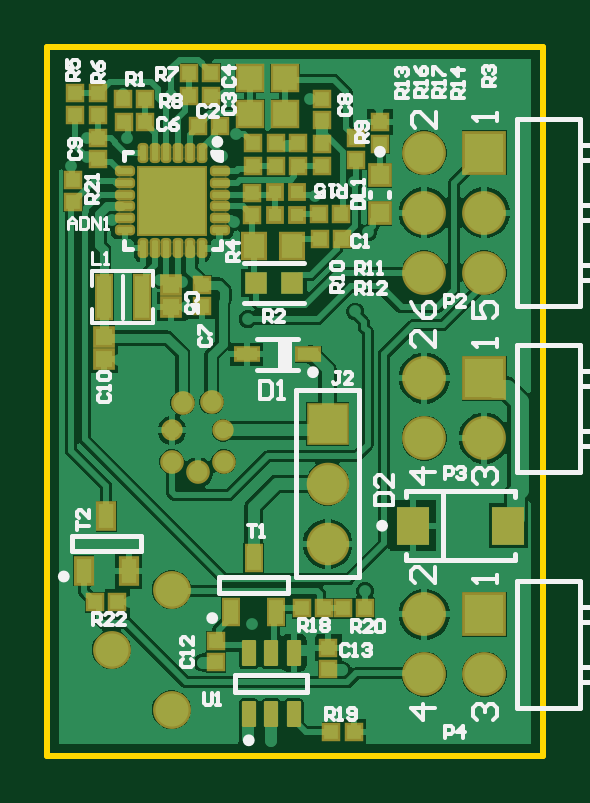
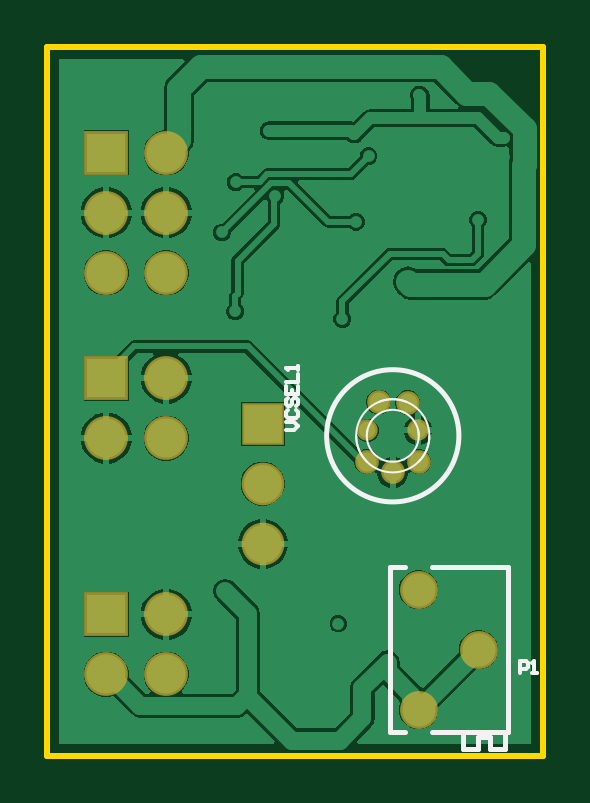
Circuit board: 10 layer files. Board 21.0 x 30.0 mm.
- bottom_copper: TEC_Laser.GBL (21907 bytes)
- bottom_silk: TEC_Laser.GBO (2017 bytes)
- paste: TEC_Laser.GBP (265 bytes)
- bottom_mask: TEC_Laser.GBS (1009 bytes)
- outline: TEC_Laser.GKO (378 bytes)
- outline: TEC_Laser.GM1 (270 bytes)
- top_copper: TEC_Laser.GTL (38907 bytes)
- top_silk: TEC_Laser.GTO (17927 bytes)
- paste: TEC_Laser.GTP (4149 bytes)
- top_mask: TEC_Laser.GTS (4890 bytes)

=== bottom_copper: TEC_Laser.GBL (21907 bytes, source omitted) ===
=== bottom_silk: TEC_Laser.GBO ===
G04*
G04 #@! TF.GenerationSoftware,Altium Limited,Altium Designer,22.2.1 (43)*
G04*
G04 Layer_Color=32896*
%FSAX24Y24*%
%MOIN*%
G70*
G04*
G04 #@! TF.SameCoordinates,0A7D3E4C-9769-4D31-AB1C-A6483D793648*
G04*
G04*
G04 #@! TF.FilePolarity,Positive*
G04*
G01*
G75*
%ADD11C,0.0079*%
%ADD13C,0.0060*%
%ADD70C,0.0039*%
D11*
X018176Y022660D02*
G03*
X018176Y022660I-001102J000000D01*
G01*
X017126Y017717D02*
Y020472D01*
X015157Y017717D02*
Y020472D01*
X015197Y017441D02*
Y017717D01*
Y017441D02*
X015453D01*
X015650D02*
X015906D01*
Y017717D01*
X015453Y017441D02*
Y017638D01*
X015650D01*
Y017441D02*
Y017638D01*
X016864Y020472D02*
X017126D01*
X015157Y020472D02*
X016419Y020472D01*
X015157Y017717D02*
X016419Y017716D01*
X016864D02*
X017126D01*
D13*
X018847Y022763D02*
X018714D01*
X018647Y022829D01*
X018714Y022896D01*
X018847D01*
X018814Y023096D02*
X018847Y023062D01*
Y022996D01*
X018814Y022962D01*
X018681D01*
X018647Y022996D01*
Y023062D01*
X018681Y023096D01*
X018814Y023296D02*
X018847Y023262D01*
Y023196D01*
X018814Y023162D01*
X018781D01*
X018747Y023196D01*
Y023262D01*
X018714Y023296D01*
X018681D01*
X018647Y023262D01*
Y023196D01*
X018681Y023162D01*
X018847Y023496D02*
Y023362D01*
X018647D01*
Y023496D01*
X018747Y023362D02*
Y023429D01*
X018847Y023562D02*
X018647D01*
Y023696D01*
Y023762D02*
Y023829D01*
Y023796D01*
X018847D01*
X018814Y023762D01*
X014945Y018705D02*
Y018904D01*
X014845D01*
X014812Y018871D01*
Y018804D01*
X014845Y018771D01*
X014945D01*
X014745Y018705D02*
X014678D01*
X014712D01*
Y018904D01*
X014745Y018871D01*
D70*
X016650Y022750D02*
G03*
X016641Y022660I000424J-000090D01*
G01*
X017507D02*
G03*
X017497Y022750I-000433J000000D01*
G01*
X016463Y022660D02*
G03*
X016642Y022228I000610J000000D01*
G01*
X017505D02*
G03*
X017684Y022660I-000432J000432D01*
G01*
X017074Y023270D02*
G03*
X016840Y023224I000000J-000610D01*
G01*
X017684Y022660D02*
G03*
X017684Y022660I-000610J000000D01*
G01*
X017307Y023224D02*
G03*
X017074Y023270I-000234J-000564D01*
G01*
X017507Y022660D02*
G03*
X017507Y022660I-000433J000000D01*
G01*
M02*

=== paste: TEC_Laser.GBP ===
G04*
G04 #@! TF.GenerationSoftware,Altium Limited,Altium Designer,22.2.1 (43)*
G04*
G04 Layer_Color=128*
%FSAX24Y24*%
%MOIN*%
G70*
G04*
G04 #@! TF.SameCoordinates,0A7D3E4C-9769-4D31-AB1C-A6483D793648*
G04*
G04*
G04 #@! TF.FilePolarity,Positive*
G04*
G01*
G75*
M02*

=== bottom_mask: TEC_Laser.GBS ===
G04*
G04 #@! TF.GenerationSoftware,Altium Limited,Altium Designer,22.2.1 (43)*
G04*
G04 Layer_Color=16711935*
%FSAX24Y24*%
%MOIN*%
G70*
G04*
G04 #@! TF.SameCoordinates,0A7D3E4C-9769-4D31-AB1C-A6483D793648*
G04*
G04*
G04 #@! TF.FilePolarity,Negative*
G04*
G01*
G75*
%ADD50C,0.0631*%
%ADD51C,0.0730*%
%ADD52R,0.0730X0.0730*%
%ADD53C,0.0356*%
%ADD54C,0.0395*%
%ADD55C,0.0710*%
%ADD56R,0.0710X0.0710*%
D50*
X016642Y018094D02*
D03*
X015642Y019094D02*
D03*
X016642Y020094D02*
D03*
D51*
X020850Y027378D02*
D03*
X021850Y026378D02*
D03*
Y025378D02*
D03*
X020850Y026378D02*
D03*
Y025378D02*
D03*
Y023622D02*
D03*
X021850Y022622D02*
D03*
X020850D02*
D03*
Y019685D02*
D03*
X021850Y018685D02*
D03*
X020850D02*
D03*
D52*
X021850Y027378D02*
D03*
Y023622D02*
D03*
Y019685D02*
D03*
D53*
X017497Y022750D02*
D03*
X016650D02*
D03*
D54*
X017507Y022227D02*
D03*
X017074Y022050D02*
D03*
X016824Y023210D02*
D03*
X016641Y022227D02*
D03*
X017307Y023224D02*
D03*
D55*
X019240Y020860D02*
D03*
Y021860D02*
D03*
D56*
Y022860D02*
D03*
M02*

=== outline: TEC_Laser.GKO ===
G04*
G04 #@! TF.GenerationSoftware,Altium Limited,Altium Designer,22.2.1 (43)*
G04*
G04 Layer_Color=16711935*
%FSAX24Y24*%
%MOIN*%
G70*
G04*
G04 #@! TF.SameCoordinates,0A7D3E4C-9769-4D31-AB1C-A6483D793648*
G04*
G04*
G04 #@! TF.FilePolarity,Positive*
G04*
G01*
G75*
%ADD59C,0.0100*%
D59*
X014567Y029134D02*
X014567Y017323D01*
X022835D01*
Y029134D01*
X014567D02*
X022835D01*
M02*

=== outline: TEC_Laser.GM1 ===
G04*
G04 #@! TF.GenerationSoftware,Altium Limited,Altium Designer,22.2.1 (43)*
G04*
G04 Layer_Color=16711935*
%FSAX24Y24*%
%MOIN*%
G70*
G04*
G04 #@! TF.SameCoordinates,0A7D3E4C-9769-4D31-AB1C-A6483D793648*
G04*
G04*
G04 #@! TF.FilePolarity,Positive*
G04*
G01*
G75*
M02*

=== top_copper: TEC_Laser.GTL (38907 bytes, source omitted) ===
=== top_silk: TEC_Laser.GTO (17927 bytes, source omitted) ===
=== paste: TEC_Laser.GTP ===
G04*
G04 #@! TF.GenerationSoftware,Altium Limited,Altium Designer,22.2.1 (43)*
G04*
G04 Layer_Color=8421504*
%FSAX24Y24*%
%MOIN*%
G70*
G04*
G04 #@! TF.SameCoordinates,0A7D3E4C-9769-4D31-AB1C-A6483D793648*
G04*
G04*
G04 #@! TF.FilePolarity,Positive*
G04*
G01*
G75*
%ADD15R,0.0354X0.0197*%
%ADD16R,0.0551X0.0646*%
%ADD17R,0.0228X0.0244*%
%ADD18R,0.0244X0.0244*%
%ADD19R,0.0244X0.0228*%
%ADD20R,0.0256X0.0413*%
%ADD21R,0.0236X0.0394*%
G04:AMPARAMS|DCode=22|XSize=43.3mil|YSize=23.6mil|CornerRadius=2mil|HoleSize=0mil|Usage=FLASHONLY|Rotation=90.000|XOffset=0mil|YOffset=0mil|HoleType=Round|Shape=RoundedRectangle|*
%AMROUNDEDRECTD22*
21,1,0.0433,0.0196,0,0,90.0*
21,1,0.0393,0.0236,0,0,90.0*
1,1,0.0040,0.0098,0.0196*
1,1,0.0040,0.0098,-0.0196*
1,1,0.0040,-0.0098,-0.0196*
1,1,0.0040,-0.0098,0.0196*
%
%ADD22ROUNDEDRECTD22*%
%ADD23R,0.0236X0.0709*%
G04:AMPARAMS|DCode=24|XSize=9.8mil|YSize=25.6mil|CornerRadius=2.5mil|HoleSize=0mil|Usage=FLASHONLY|Rotation=0.000|XOffset=0mil|YOffset=0mil|HoleType=Round|Shape=RoundedRectangle|*
%AMROUNDEDRECTD24*
21,1,0.0098,0.0207,0,0,0.0*
21,1,0.0049,0.0256,0,0,0.0*
1,1,0.0049,0.0025,-0.0103*
1,1,0.0049,-0.0025,-0.0103*
1,1,0.0049,-0.0025,0.0103*
1,1,0.0049,0.0025,0.0103*
%
%ADD24ROUNDEDRECTD24*%
G04:AMPARAMS|DCode=25|XSize=9.8mil|YSize=25.6mil|CornerRadius=2.5mil|HoleSize=0mil|Usage=FLASHONLY|Rotation=270.000|XOffset=0mil|YOffset=0mil|HoleType=Round|Shape=RoundedRectangle|*
%AMROUNDEDRECTD25*
21,1,0.0098,0.0207,0,0,270.0*
21,1,0.0049,0.0256,0,0,270.0*
1,1,0.0049,-0.0103,-0.0025*
1,1,0.0049,-0.0103,0.0025*
1,1,0.0049,0.0103,0.0025*
1,1,0.0049,0.0103,-0.0025*
%
%ADD25ROUNDEDRECTD25*%
%ADD26R,0.1102X0.1102*%
%ADD27R,0.0244X0.0244*%
%ADD28R,0.0283X0.0280*%
%ADD29R,0.0376X0.0359*%
%ADD30R,0.0354X0.0394*%
%ADD31R,0.0217X0.0217*%
%ADD32R,0.0394X0.0394*%
%ADD33R,0.0315X0.0315*%
D15*
X018917Y024016D02*
D03*
X017894D02*
D03*
D16*
X022250Y021161D02*
D03*
X020663D02*
D03*
D17*
X019870Y019783D02*
D03*
X019500D02*
D03*
X019181D02*
D03*
X018811D02*
D03*
X015736Y019882D02*
D03*
X015366D02*
D03*
X019673Y017717D02*
D03*
X019303D02*
D03*
X019093Y026350D02*
D03*
X019463D02*
D03*
X016203Y028268D02*
D03*
X015833D02*
D03*
X016930Y028708D02*
D03*
X017300D02*
D03*
Y028318D02*
D03*
X016930D02*
D03*
D18*
X017145Y024821D02*
D03*
Y025175D02*
D03*
X019250Y018773D02*
D03*
Y019127D02*
D03*
X019150Y028277D02*
D03*
Y027923D02*
D03*
X015418Y027273D02*
D03*
Y027627D02*
D03*
X017380Y019236D02*
D03*
Y018882D02*
D03*
D19*
X014996Y026559D02*
D03*
Y026929D02*
D03*
X019720Y027619D02*
D03*
Y027249D02*
D03*
X015035Y028003D02*
D03*
Y028373D02*
D03*
X015415Y028003D02*
D03*
Y028373D02*
D03*
X020112Y027520D02*
D03*
Y027890D02*
D03*
X017975Y026343D02*
D03*
Y026713D02*
D03*
X018005Y027163D02*
D03*
Y027533D02*
D03*
X019145Y027158D02*
D03*
Y027528D02*
D03*
X018375Y027533D02*
D03*
Y027163D02*
D03*
X018755Y027533D02*
D03*
Y027163D02*
D03*
D20*
X015177Y020413D02*
D03*
X015925D02*
D03*
X015551Y021319D02*
D03*
D21*
X018006Y020626D02*
D03*
X018380Y019720D02*
D03*
X017632D02*
D03*
D22*
X017926Y018018D02*
D03*
X018300D02*
D03*
X018674D02*
D03*
Y019042D02*
D03*
X018300D02*
D03*
X017926D02*
D03*
D23*
X016140Y024968D02*
D03*
X015510D02*
D03*
D24*
X017145Y027378D02*
D03*
X016948D02*
D03*
X016752D02*
D03*
X016555D02*
D03*
X016358D02*
D03*
X016161D02*
D03*
Y025784D02*
D03*
X016358D02*
D03*
X016555D02*
D03*
X016752D02*
D03*
X016948D02*
D03*
X017145D02*
D03*
D25*
X015856Y027073D02*
D03*
Y026876D02*
D03*
Y026679D02*
D03*
Y026482D02*
D03*
Y026286D02*
D03*
Y026089D02*
D03*
X017450D02*
D03*
Y026286D02*
D03*
Y026482D02*
D03*
Y026679D02*
D03*
Y026876D02*
D03*
Y027073D02*
D03*
D26*
X016653Y026581D02*
D03*
D27*
X019473Y025938D02*
D03*
X019118D02*
D03*
X017088Y027818D02*
D03*
X017443D02*
D03*
X016200Y027887D02*
D03*
X015846D02*
D03*
D28*
X015513Y024309D02*
D03*
Y023947D02*
D03*
X016633Y025175D02*
D03*
Y024813D02*
D03*
D29*
X018040Y025208D02*
D03*
X018651D02*
D03*
D30*
X018640Y025818D02*
D03*
X018010D02*
D03*
D31*
X018368Y026718D02*
D03*
X018723D02*
D03*
X018723Y026348D02*
D03*
X018368D02*
D03*
D32*
X017945Y028028D02*
D03*
X018536D02*
D03*
X017940Y028618D02*
D03*
X018531D02*
D03*
D33*
X020112Y026370D02*
D03*
Y027000D02*
D03*
M02*

=== top_mask: TEC_Laser.GTS ===
G04*
G04 #@! TF.GenerationSoftware,Altium Limited,Altium Designer,22.2.1 (43)*
G04*
G04 Layer_Color=8388736*
%FSAX24Y24*%
%MOIN*%
G70*
G04*
G04 #@! TF.SameCoordinates,0A7D3E4C-9769-4D31-AB1C-A6483D793648*
G04*
G04*
G04 #@! TF.FilePolarity,Negative*
G04*
G01*
G75*
%ADD16R,0.0551X0.0646*%
G04:AMPARAMS|DCode=22|XSize=43.3mil|YSize=23.6mil|CornerRadius=2mil|HoleSize=0mil|Usage=FLASHONLY|Rotation=90.000|XOffset=0mil|YOffset=0mil|HoleType=Round|Shape=RoundedRectangle|*
%AMROUNDEDRECTD22*
21,1,0.0433,0.0196,0,0,90.0*
21,1,0.0393,0.0236,0,0,90.0*
1,1,0.0040,0.0098,0.0196*
1,1,0.0040,0.0098,-0.0196*
1,1,0.0040,-0.0098,-0.0196*
1,1,0.0040,-0.0098,0.0196*
%
%ADD22ROUNDEDRECTD22*%
%ADD29R,0.0376X0.0359*%
%ADD34R,0.0434X0.0277*%
%ADD35R,0.0308X0.0324*%
%ADD36R,0.0324X0.0324*%
%ADD37R,0.0324X0.0308*%
%ADD38R,0.0336X0.0493*%
%ADD39R,0.0316X0.0474*%
%ADD40R,0.0316X0.0789*%
G04:AMPARAMS|DCode=41|XSize=17.8mil|YSize=33.6mil|CornerRadius=6.5mil|HoleSize=0mil|Usage=FLASHONLY|Rotation=0.000|XOffset=0mil|YOffset=0mil|HoleType=Round|Shape=RoundedRectangle|*
%AMROUNDEDRECTD41*
21,1,0.0178,0.0207,0,0,0.0*
21,1,0.0049,0.0336,0,0,0.0*
1,1,0.0129,0.0025,-0.0103*
1,1,0.0129,-0.0025,-0.0103*
1,1,0.0129,-0.0025,0.0103*
1,1,0.0129,0.0025,0.0103*
%
%ADD41ROUNDEDRECTD41*%
G04:AMPARAMS|DCode=42|XSize=17.8mil|YSize=33.6mil|CornerRadius=6.5mil|HoleSize=0mil|Usage=FLASHONLY|Rotation=270.000|XOffset=0mil|YOffset=0mil|HoleType=Round|Shape=RoundedRectangle|*
%AMROUNDEDRECTD42*
21,1,0.0178,0.0207,0,0,270.0*
21,1,0.0049,0.0336,0,0,270.0*
1,1,0.0129,-0.0103,-0.0025*
1,1,0.0129,-0.0103,0.0025*
1,1,0.0129,0.0103,0.0025*
1,1,0.0129,0.0103,-0.0025*
%
%ADD42ROUNDEDRECTD42*%
%ADD43R,0.1182X0.1182*%
%ADD44R,0.0324X0.0324*%
%ADD45R,0.0363X0.0360*%
%ADD46R,0.0434X0.0474*%
%ADD47R,0.0297X0.0297*%
%ADD48R,0.0474X0.0474*%
%ADD49R,0.0395X0.0395*%
%ADD50C,0.0631*%
%ADD51C,0.0730*%
%ADD52R,0.0730X0.0730*%
%ADD53C,0.0356*%
%ADD54C,0.0395*%
%ADD55C,0.0710*%
%ADD56R,0.0710X0.0710*%
D16*
X022250Y021161D02*
D03*
X020663D02*
D03*
D22*
X017926Y018018D02*
D03*
X018300D02*
D03*
X018674D02*
D03*
Y019042D02*
D03*
X018300D02*
D03*
X017926D02*
D03*
D29*
X018040Y025208D02*
D03*
X018651D02*
D03*
D34*
X018917Y024016D02*
D03*
X017894D02*
D03*
D35*
X019870Y019783D02*
D03*
X019500D02*
D03*
X019181D02*
D03*
X018811D02*
D03*
X015736Y019882D02*
D03*
X015366D02*
D03*
X019673Y017717D02*
D03*
X019303D02*
D03*
X019093Y026350D02*
D03*
X019463D02*
D03*
X016203Y028268D02*
D03*
X015833D02*
D03*
X016930Y028708D02*
D03*
X017300D02*
D03*
Y028318D02*
D03*
X016930D02*
D03*
D36*
X017145Y024821D02*
D03*
Y025175D02*
D03*
X019250Y018773D02*
D03*
Y019127D02*
D03*
X019150Y028277D02*
D03*
Y027923D02*
D03*
X015418Y027273D02*
D03*
Y027627D02*
D03*
X017380Y019236D02*
D03*
Y018882D02*
D03*
D37*
X014996Y026559D02*
D03*
Y026929D02*
D03*
X019720Y027619D02*
D03*
Y027249D02*
D03*
X015035Y028003D02*
D03*
Y028373D02*
D03*
X015415Y028003D02*
D03*
Y028373D02*
D03*
X020112Y027520D02*
D03*
Y027890D02*
D03*
X017975Y026343D02*
D03*
Y026713D02*
D03*
X018005Y027163D02*
D03*
Y027533D02*
D03*
X019145Y027158D02*
D03*
Y027528D02*
D03*
X018375Y027533D02*
D03*
Y027163D02*
D03*
X018755Y027533D02*
D03*
Y027163D02*
D03*
D38*
X015177Y020413D02*
D03*
X015925D02*
D03*
X015551Y021319D02*
D03*
D39*
X018006Y020626D02*
D03*
X018380Y019720D02*
D03*
X017632D02*
D03*
D40*
X016140Y024968D02*
D03*
X015510D02*
D03*
D41*
X017145Y027378D02*
D03*
X016948D02*
D03*
X016752D02*
D03*
X016555D02*
D03*
X016358D02*
D03*
X016161D02*
D03*
Y025784D02*
D03*
X016358D02*
D03*
X016555D02*
D03*
X016752D02*
D03*
X016948D02*
D03*
X017145D02*
D03*
D42*
X015856Y027073D02*
D03*
Y026876D02*
D03*
Y026679D02*
D03*
Y026482D02*
D03*
Y026286D02*
D03*
Y026089D02*
D03*
X017450D02*
D03*
Y026286D02*
D03*
Y026482D02*
D03*
Y026679D02*
D03*
Y026876D02*
D03*
Y027073D02*
D03*
D43*
X016653Y026581D02*
D03*
D44*
X019473Y025938D02*
D03*
X019118D02*
D03*
X017088Y027818D02*
D03*
X017443D02*
D03*
X016200Y027887D02*
D03*
X015846D02*
D03*
D45*
X015513Y024309D02*
D03*
Y023947D02*
D03*
X016633Y025175D02*
D03*
Y024813D02*
D03*
D46*
X018640Y025818D02*
D03*
X018010D02*
D03*
D47*
X018368Y026718D02*
D03*
X018723D02*
D03*
X018723Y026348D02*
D03*
X018368D02*
D03*
D48*
X017945Y028028D02*
D03*
X018536D02*
D03*
X017940Y028618D02*
D03*
X018531D02*
D03*
D49*
X020112Y026370D02*
D03*
Y027000D02*
D03*
D50*
X016642Y018094D02*
D03*
X015642Y019094D02*
D03*
X016642Y020094D02*
D03*
D51*
X020850Y027378D02*
D03*
X021850Y026378D02*
D03*
Y025378D02*
D03*
X020850Y026378D02*
D03*
Y025378D02*
D03*
Y023622D02*
D03*
X021850Y022622D02*
D03*
X020850D02*
D03*
Y019685D02*
D03*
X021850Y018685D02*
D03*
X020850D02*
D03*
D52*
X021850Y027378D02*
D03*
Y023622D02*
D03*
Y019685D02*
D03*
D53*
X017497Y022750D02*
D03*
X016650D02*
D03*
D54*
X017507Y022227D02*
D03*
X017074Y022050D02*
D03*
X016824Y023210D02*
D03*
X016641Y022227D02*
D03*
X017307Y023224D02*
D03*
D55*
X019240Y020860D02*
D03*
Y021860D02*
D03*
D56*
Y022860D02*
D03*
M02*

